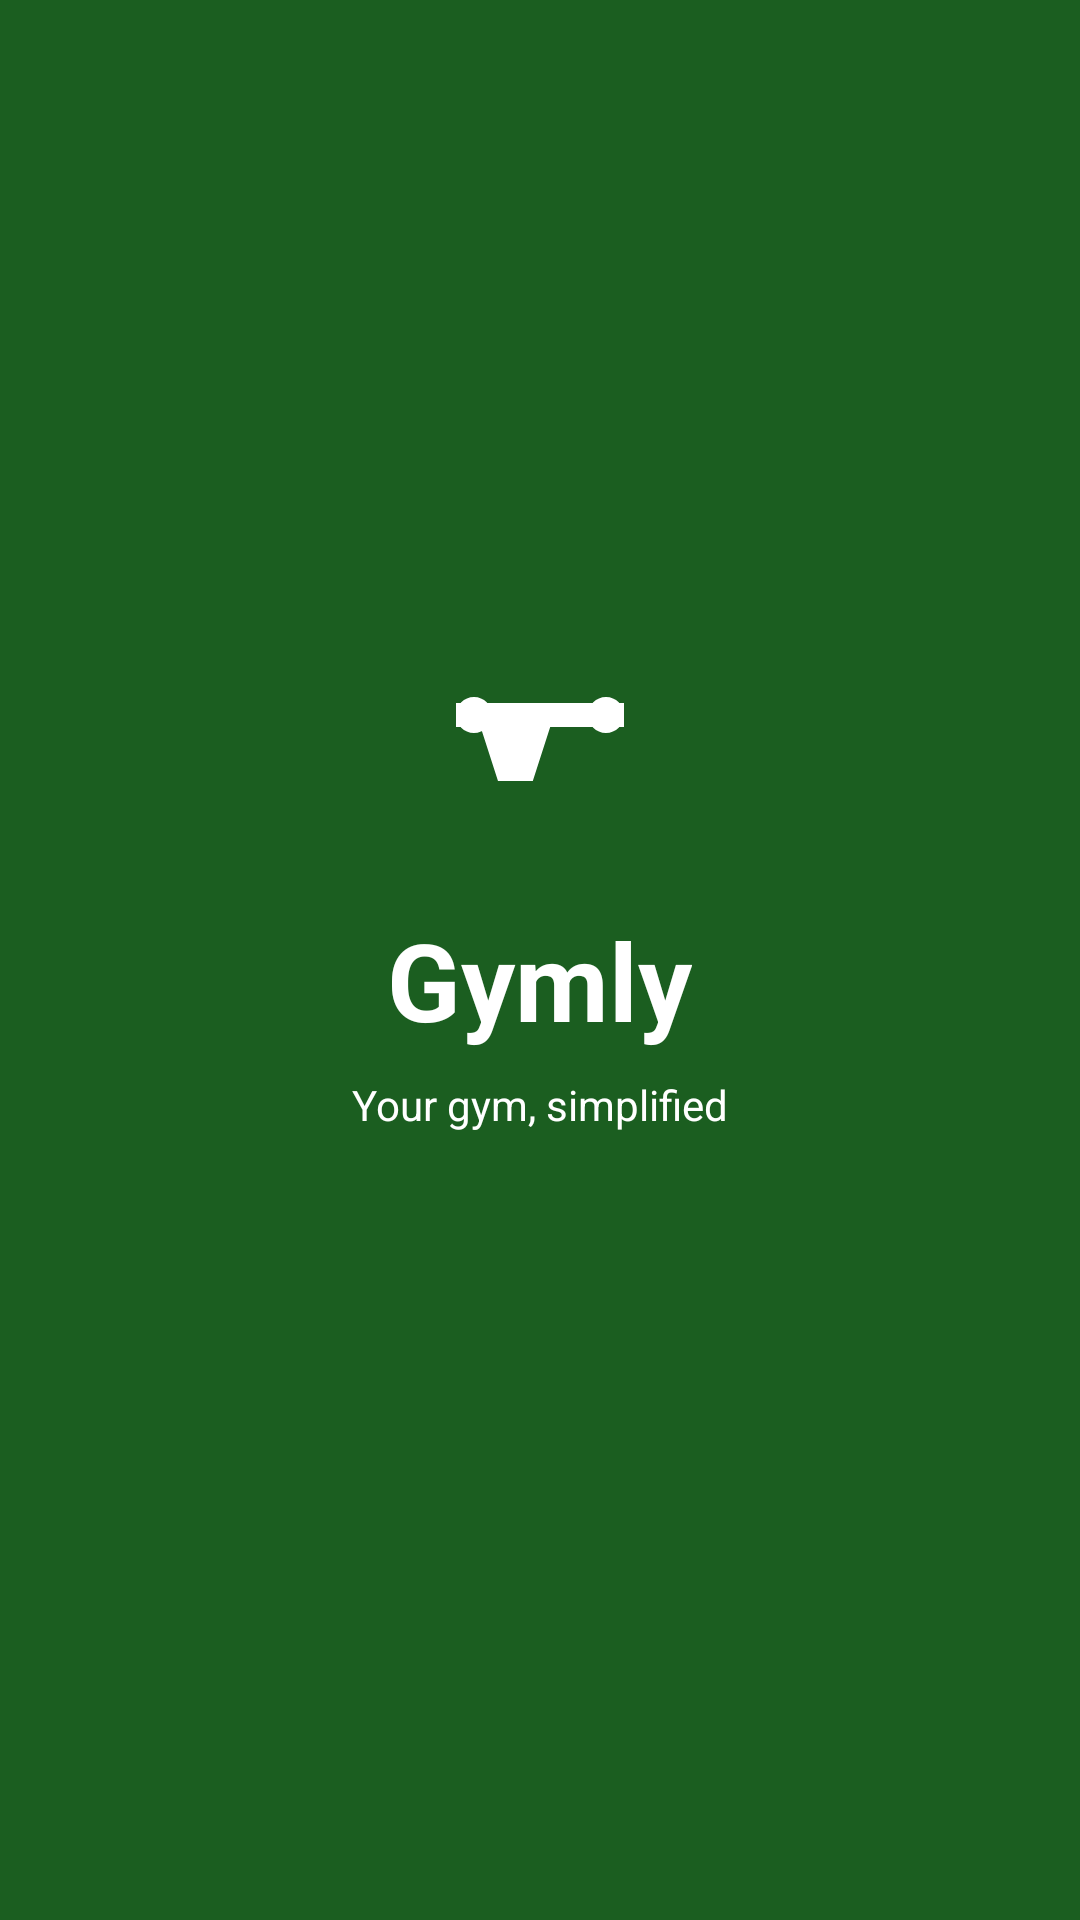

The Android layout XML behind this screen, and the referenced resources:
<!-- AndroidManifest.xml: activity theme Theme.Gymly.Splash -->
<!-- res/layout/activity_splash.xml -->
<?xml version="1.0" encoding="utf-8"?>
<LinearLayout xmlns:android="http://schemas.android.com/apk/res/android"
    android:layout_width="match_parent"
    android:layout_height="match_parent"
    android:background="@color/gym_primary"
    android:gravity="center"
    android:orientation="vertical">

    <ImageView
        android:layout_width="96dp"
        android:layout_height="96dp"
        android:contentDescription="@string/app_name"
        android:src="@drawable/ic_gym_logo" />

    <TextView
        android:layout_width="wrap_content"
        android:layout_height="wrap_content"
        android:layout_marginTop="@dimen/margin_medium"
        android:text="@string/app_name"
        android:textColor="@color/white"
        android:textSize="36sp"
        android:textStyle="bold" />

    <TextView
        android:layout_width="wrap_content"
        android:layout_height="wrap_content"
        android:layout_marginTop="@dimen/margin_small"
        android:text="@string/splash_tagline"
        android:textColor="@color/white"
        android:textSize="@dimen/text_size_body" />

    <ProgressBar
        style="@style/Widget.Gymly.ProgressBar"
        android:layout_width="wrap_content"
        android:layout_height="wrap_content"
        android:layout_marginTop="@dimen/margin_large"
        android:indeterminateTint="@color/white" />

</LinearLayout>
<!-- resources referenced by this layout -->
<resources>
  <color name="gym_primary">#FF1B5E20</color>
  <color name="white">#FFFFFFFF</color>
  <dimen name="margin_large">24dp</dimen>
  <dimen name="margin_medium">16dp</dimen>
  <dimen name="margin_small">8dp</dimen>
  <dimen name="text_size_body">14sp</dimen>
  <!-- drawable ic_gym_logo (drawable) -->
  <vector xmlns:android="http://schemas.android.com/apk/res/android"
      android:width="96dp"
      android:height="96dp"
      android:viewportWidth="24"
      android:viewportHeight="24">
      <path
          android:fillColor="#FFFFFF"
          android:pathData="M6.5,10.5c-0.83,0 -1.5,0.67 -1.5,1.5s0.67,1.5 1.5,1.5 1.5,-0.67 1.5,-1.5 -0.67,-1.5 -1.5,-1.5zM17.5,10.5c-0.83,0 -1.5,0.67 -1.5,1.5s0.67,1.5 1.5,1.5 1.5,-0.67 1.5,-1.5 -0.67,-1.5 -1.5,-1.5zM5,11v2h2.05l1.45,4.5h2.9l1.45,-4.5H19v-2H5z" />
  </vector>
  <string name="app_name">Gymly</string>
  <string name="splash_tagline">Your gym, simplified</string>
  <style name="Widget.Gymly.ProgressBar" parent="Widget.AppCompat.ProgressBar">
          <item name="android:indeterminateTint">@color/gym_primary</item>
      </style>
  <style name="Theme.Gymly.Splash" parent="Theme.MaterialComponents.DayNight.NoActionBar">
          <item name="android:statusBarColor">@color/gym_primary_dark</item>
          <item name="android:navigationBarColor">@color/gym_primary_dark</item>
      </style>
  <color name="gym_primary_dark">#FF003300</color>
</resources>
